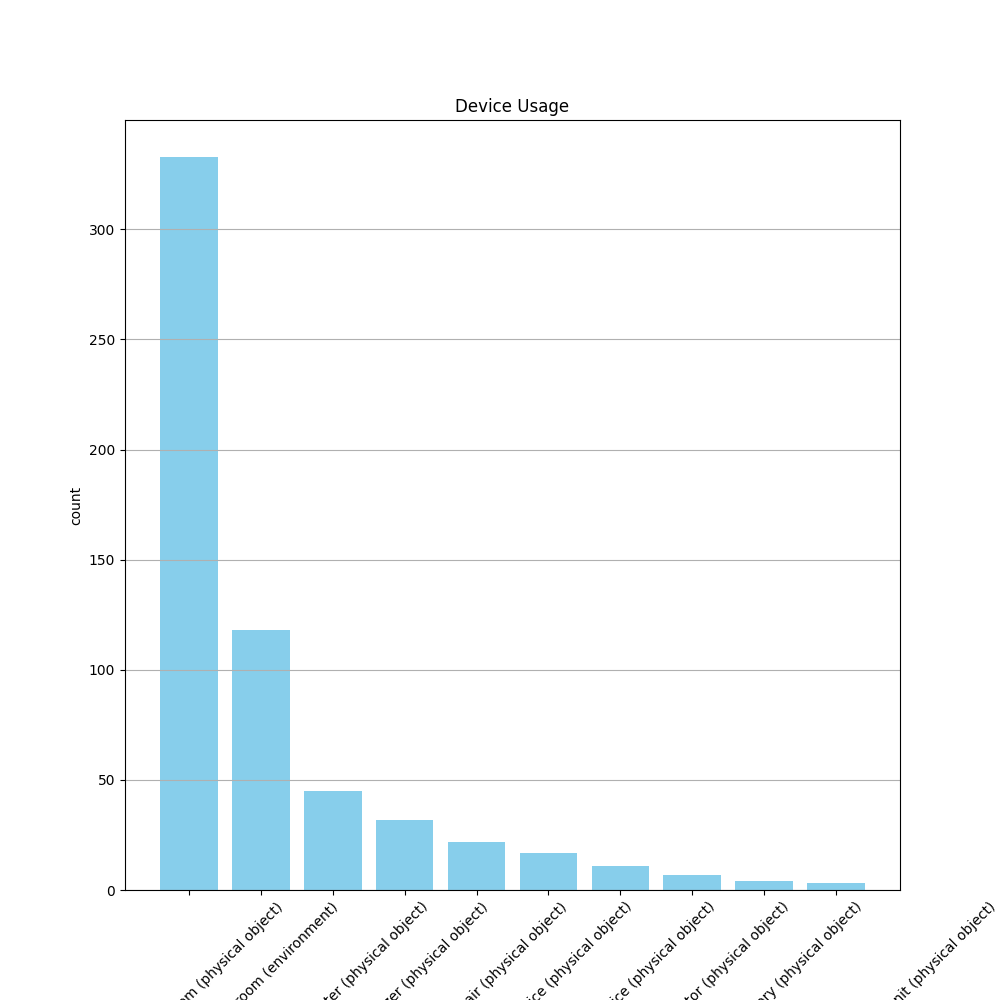

Source data for this figure (header and first rows):
description, count
Dental x-ray system (physical object), 333
Operating room (environment), 118
Blood glucose meter (physical object), 45
Home nebulizer (physical object), 32
Manual wheelchair (physical object), 22
Denture  device (physical object), 17
Hospital bed  device (physical object), 11
Oxygen concentrator (physical object), 7
Wheelchair accessory (physical object), 4
Home continuous positive airway pressure…, 3
